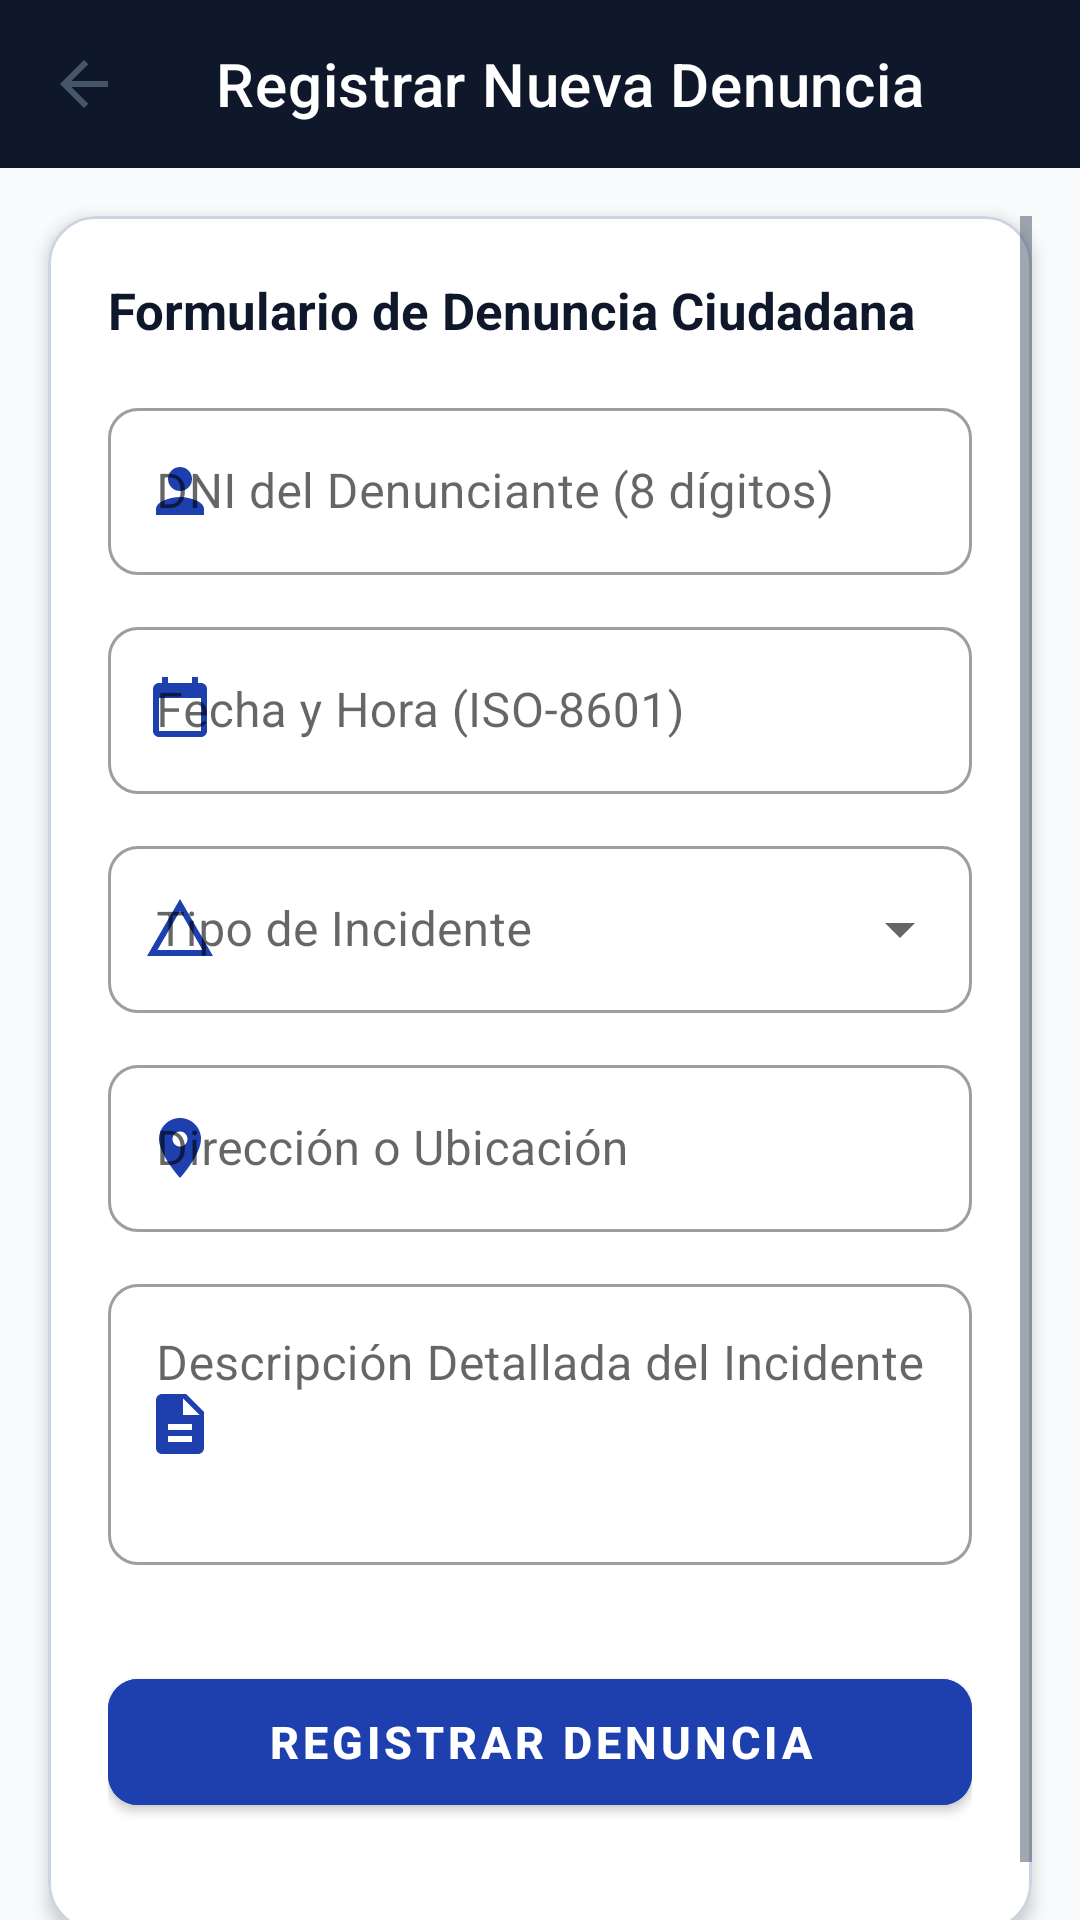

Write the Android layout XML for this screen, with the resource values it uses.
<!-- AndroidManifest.xml: application theme Theme.Denunciasapp -->
<!-- res/layout/activity_registro.xml -->
<?xml version="1.0" encoding="utf-8"?>
<LinearLayout xmlns:android="http://schemas.android.com/apk/res/android"
    xmlns:app="http://schemas.android.com/apk/res-auto"
    xmlns:tools="http://schemas.android.com/tools"
    android:layout_width="match_parent"
    android:layout_height="match_parent"
    android:orientation="vertical"
    android:background="@color/bg_main"
    tools:context=".RegistroActivity">

    <com.google.android.material.appbar.MaterialToolbar
        android:id="@+id/toolbarRegistro"
        android:layout_width="match_parent"
        android:layout_height="?attr/actionBarSize"
        android:background="@color/primary_dark"
        app:title="Registrar Nueva Denuncia"
        app:titleTextColor="@color/white"
        app:navigationIcon="?attr/homeAsUpIndicator" />

    <ScrollView
        android:layout_width="match_parent"
        android:layout_height="match_parent"
        android:fillViewport="true"
        android:clipToPadding="false"
        android:padding="16dp">

        <com.google.android.material.card.MaterialCardView
            android:layout_width="match_parent"
            android:layout_height="wrap_content"
            app:cardCornerRadius="16dp"
            app:cardElevation="3dp"
            app:strokeWidth="1dp"
            app:strokeColor="@color/card_stroke"
            app:cardBackgroundColor="@color/card_bg">

            <LinearLayout
                android:layout_width="match_parent"
                android:layout_height="wrap_content"
                android:orientation="vertical"
                android:padding="20dp"
                android:paddingBottom="32dp">

                <TextView
                    android:layout_width="match_parent"
                    android:layout_height="wrap_content"
                    android:text="Formulario de Denuncia Ciudadana"
                    android:textSize="17sp"
                    android:textStyle="bold"
                    android:textColor="@color/primary_dark"
                    android:layout_marginBottom="16dp" />

                
                <com.google.android.material.textfield.TextInputLayout
                    style="@style/Widget.MaterialComponents.TextInputLayout.OutlinedBox"
                    android:layout_width="match_parent"
                    android:layout_height="wrap_content"
                    android:layout_marginBottom="12dp"
                    android:hint="DNI del Denunciante (8 dígitos)"
                    app:startIconDrawable="@drawable/ic_person"
                    app:startIconTint="@color/primary"
                    app:hintTextColor="@color/primary"
                    app:boxBackgroundColor="@color/card_bg"
                    app:boxCornerRadiusBottomEnd="10dp"
                    app:boxCornerRadiusBottomStart="10dp"
                    app:boxCornerRadiusTopEnd="10dp"
                    app:boxCornerRadiusTopStart="10dp">

                    <com.google.android.material.textfield.TextInputEditText
                        android:id="@+id/etDni"
                        android:layout_width="match_parent"
                        android:layout_height="wrap_content"
                        android:inputType="number"
                        android:maxLength="8"
                        android:textColor="@color/text_primary"
                        android:textColorHint="@color/text_secondary" />
                </com.google.android.material.textfield.TextInputLayout>

                
                <com.google.android.material.textfield.TextInputLayout
                    style="@style/Widget.MaterialComponents.TextInputLayout.OutlinedBox"
                    android:layout_width="match_parent"
                    android:layout_height="wrap_content"
                    android:layout_marginBottom="12dp"
                    android:hint="Fecha y Hora (ISO-8601)"
                    app:startIconDrawable="@drawable/ic_calendar"
                    app:startIconTint="@color/primary"
                    app:hintTextColor="@color/primary"
                    app:boxBackgroundColor="@color/card_bg"
                    app:boxCornerRadiusBottomEnd="10dp"
                    app:boxCornerRadiusBottomStart="10dp"
                    app:boxCornerRadiusTopEnd="10dp"
                    app:boxCornerRadiusTopStart="10dp">

                    <com.google.android.material.textfield.TextInputEditText
                        android:id="@+id/etFecha"
                        android:layout_width="match_parent"
                        android:layout_height="wrap_content"
                        android:inputType="text"
                        android:textColor="@color/text_primary"
                        android:textColorHint="@color/text_secondary" />
                </com.google.android.material.textfield.TextInputLayout>

                
                <com.google.android.material.textfield.TextInputLayout
                    style="@style/Widget.MaterialComponents.TextInputLayout.OutlinedBox.ExposedDropdownMenu"
                    android:layout_width="match_parent"
                    android:layout_height="wrap_content"
                    android:layout_marginBottom="12dp"
                    android:hint="Tipo de Incidente"
                    app:startIconDrawable="@drawable/ic_category"
                    app:startIconTint="@color/primary"
                    app:hintTextColor="@color/primary"
                    app:boxBackgroundColor="@color/card_bg"
                    app:boxCornerRadiusBottomEnd="10dp"
                    app:boxCornerRadiusBottomStart="10dp"
                    app:boxCornerRadiusTopEnd="10dp"
                    app:boxCornerRadiusTopStart="10dp">

                    <AutoCompleteTextView
                        android:id="@+id/actvTipo"
                        android:layout_width="match_parent"
                        android:layout_height="wrap_content"
                        android:inputType="none"
                        android:textColor="@color/text_primary"
                        android:textColorHint="@color/text_secondary"
                        android:popupBackground="@color/card_bg" />
                </com.google.android.material.textfield.TextInputLayout>

                
                <com.google.android.material.textfield.TextInputLayout
                    style="@style/Widget.MaterialComponents.TextInputLayout.OutlinedBox"
                    android:layout_width="match_parent"
                    android:layout_height="wrap_content"
                    android:layout_marginBottom="12dp"
                    android:hint="Dirección o Ubicación"
                    app:startIconDrawable="@drawable/ic_location"
                    app:startIconTint="@color/primary"
                    app:hintTextColor="@color/primary"
                    app:boxBackgroundColor="@color/card_bg"
                    app:boxCornerRadiusBottomEnd="10dp"
                    app:boxCornerRadiusBottomStart="10dp"
                    app:boxCornerRadiusTopEnd="10dp"
                    app:boxCornerRadiusTopStart="10dp">

                    <com.google.android.material.textfield.TextInputEditText
                        android:id="@+id/etDireccion"
                        android:layout_width="match_parent"
                        android:layout_height="wrap_content"
                        android:inputType="textCapSentences|textLongMessage"
                        android:maxLength="190"
                        android:textColor="@color/text_primary"
                        android:textColorHint="@color/text_secondary" />
                </com.google.android.material.textfield.TextInputLayout>

                
                <com.google.android.material.textfield.TextInputLayout
                    style="@style/Widget.MaterialComponents.TextInputLayout.OutlinedBox"
                    android:layout_width="match_parent"
                    android:layout_height="wrap_content"
                    android:layout_marginBottom="24dp"
                    android:hint="Descripción Detallada del Incidente"
                    app:startIconDrawable="@drawable/ic_description"
                    app:startIconTint="@color/primary"
                    app:hintTextColor="@color/primary"
                    app:boxBackgroundColor="@color/card_bg"
                    app:boxCornerRadiusBottomEnd="10dp"
                    app:boxCornerRadiusBottomStart="10dp"
                    app:boxCornerRadiusTopEnd="10dp"
                    app:boxCornerRadiusTopStart="10dp">

                    <com.google.android.material.textfield.TextInputEditText
                        android:id="@+id/etDescripcion"
                        android:layout_width="match_parent"
                        android:layout_height="wrap_content"
                        android:inputType="textMultiLine|textLongMessage"
                        android:maxLength="240"
                        android:minLines="3"
                        android:lines="4"
                        android:gravity="top"
                        android:textColor="@color/text_primary"
                        android:textColorHint="@color/text_secondary" />
                </com.google.android.material.textfield.TextInputLayout>

                <ProgressBar
                    android:id="@+id/progressBarRegistro"
                    android:layout_width="wrap_content"
                    android:layout_height="wrap_content"
                    android:layout_gravity="center"
                    android:visibility="gone" />

                
                <com.google.android.material.button.MaterialButton
                    android:id="@+id/btnRegistrar"
                    android:layout_width="match_parent"
                    android:layout_height="54dp"
                    android:layout_marginTop="8dp"
                    android:layout_marginBottom="16dp"
                    android:text="REGISTRAR DENUNCIA"
                    android:textStyle="bold"
                    android:textSize="15sp"
                    android:textColor="@color/white"
                    android:backgroundTint="@color/primary"
                    app:cornerRadius="10dp" />

            </LinearLayout>

        </com.google.android.material.card.MaterialCardView>

    </ScrollView>

</LinearLayout>
<!-- resources referenced by this layout -->
<resources>
  <color name="bg_main">#F8FAFC</color>
  <color name="card_bg">#FFFFFF</color>
  <color name="card_stroke">#CBD5E1</color>
  <color name="primary">#1E40AF</color>
  <color name="primary_dark">#0F172A</color>
  <color name="text_primary">#0F172A</color>
  <color name="text_secondary">#475569</color>
  <color name="white">#FFFFFFFF</color>
  <!-- drawable ic_calendar (drawable) -->
  <vector xmlns:android="http://schemas.android.com/apk/res/android"
      android:width="24dp"
      android:height="24dp"
      android:viewportWidth="24"
      android:viewportHeight="24">
    <path
        android:fillColor="@color/primary"
        android:pathData="M19,3h-1V1h-2v2H8V1H6v2H5c-1.11,0 -1.99,0.9 -1.99,2L3,19c0,1.1 0.89,2 2,2h14c1.1,0 2,-0.9 2,-2V5c0,-1.1 -0.9,-2 -2,-2zM19,19H5V8h14v11z"/>
  </vector>
  <!-- drawable ic_category (drawable) -->
  <vector xmlns:android="http://schemas.android.com/apk/res/android"
      android:width="24dp"
      android:height="24dp"
      android:viewportWidth="24"
      android:viewportHeight="24">
    <path
        android:fillColor="@color/primary"
        android:pathData="M12,2L1,21h22L12,2zM12,6l7.53,13H4.47L12,6z"/>
  </vector>
  <!-- drawable ic_description (drawable) -->
  <vector xmlns:android="http://schemas.android.com/apk/res/android"
      android:width="24dp"
      android:height="24dp"
      android:viewportWidth="24"
      android:viewportHeight="24">
    <path
        android:fillColor="@color/primary"
        android:pathData="M14,2H6c-1.1,0 -1.99,0.9 -1.99,2L4,20c0,1.1 0.89,2 1.99,2H18c1.1,0 2,-0.9 2,-2V8l-6,-6zM16,18H8v-2h8v2zM16,14H8v-2h8v2zM13,9V3.5L18.5,9H13z"/>
  </vector>
  <!-- drawable ic_location (drawable) -->
  <vector xmlns:android="http://schemas.android.com/apk/res/android"
      android:width="24dp"
      android:height="24dp"
      android:viewportWidth="24"
      android:viewportHeight="24">
    <path
        android:fillColor="@color/primary"
        android:pathData="M12,2C8.13,2 5,5.13 5,9c0,5.25 7,13 7,13s7,-7.75 7,-13c0,-3.87 -3.13,-7 -7,-7zM12,11.5c-1.38,0 -2.5,-1.12 -2.5,-2.5s1.12,-2.5 2.5,-2.5 2.5,1.12 2.5,2.5 -1.12,2.5 -2.5,2.5z"/>
  </vector>
  <!-- drawable ic_person (drawable) -->
  <vector xmlns:android="http://schemas.android.com/apk/res/android"
      android:width="24dp"
      android:height="24dp"
      android:viewportWidth="24"
      android:viewportHeight="24">
    <path
        android:fillColor="@color/primary"
        android:pathData="M12,12c2.21,0 4,-1.79 4,-4s-1.79,-4 -4,-4 -4,1.79 -4,4 1.79,4 4,4zM12,14c-2.67,0 -8,1.34 -8,4v2h16v-2c0,-2.66 -5.33,-4 -8,-4z"/>
  </vector>
  <style name="Theme.Denunciasapp" parent="Theme.MaterialComponents.DayNight.NoActionBar">
          
          <item name="colorPrimary">@color/primary</item>
          <item name="colorPrimaryVariant">@color/primary_dark</item>
          <item name="colorOnPrimary">@color/white</item>
          
          <item name="colorSecondary">@color/primary_light</item>
          <item name="colorSecondaryVariant">@color/accent</item>
          <item name="colorOnSecondary">@color/white</item>
          
          <item name="android:textColorPrimary">@color/text_primary</item>
          <item name="android:textColorSecondary">@color/text_secondary</item>
  
          
          <item name="android:statusBarColor">@color/primary_dark</item>
          <item name="android:windowLightStatusBar">false</item>
          
          <item name="android:windowBackground">@color/bg_main</item>
      </style>
  <color name="primary_light">#2563EB</color>
  <color name="accent">#0284C7</color>
</resources>
